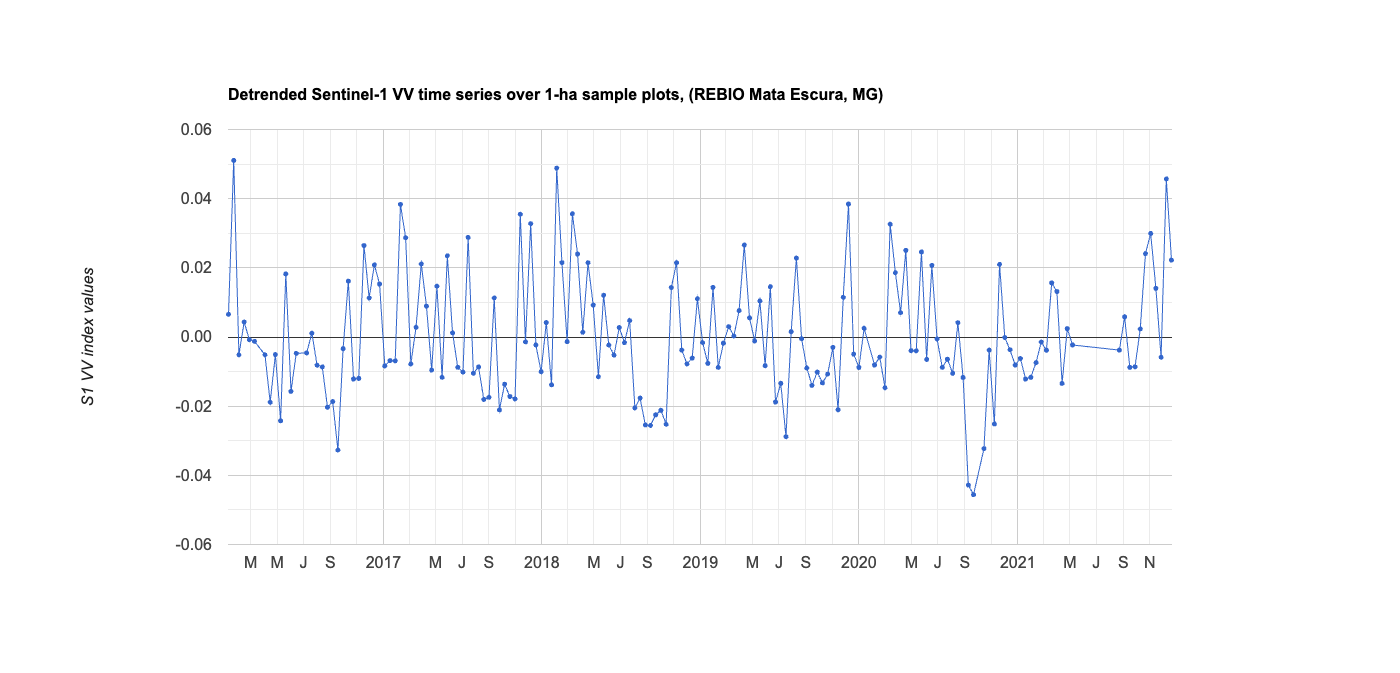

Values plotted in this chart, from the file beside it:
system:time_start, 0
Jan 10, 2016, 0.007
Jan 22, 2016, 0.051
Feb 3, 2016, -0.005
Feb 15, 2016, 0.004
Feb 27, 2016, -0.001
Mar 10, 2016, -0.001
Apr 3, 2016, -0.005
Apr 15, 2016, -0.019
Apr 27, 2016, -0.005
May 9, 2016, -0.024
May 21, 2016, 0.018
Jun 2, 2016, -0.016
Jun 14, 2016, -0.005
Jul 8, 2016, -0.005
Jul 20, 2016, 0.001
Aug 1, 2016, -0.008
Aug 13, 2016, -0.009
Aug 25, 2016, -0.02
Sep 6, 2016, -0.019
Sep 18, 2016, -0.033
Sep 30, 2016, -0.003
Oct 12, 2016, 0.016
Oct 24, 2016, -0.012
Nov 5, 2016, -0.012
Nov 17, 2016, 0.026
Nov 29, 2016, 0.011
Dec 11, 2016, 0.021
Dec 23, 2016, 0.015
Jan 4, 2017, -0.008
Jan 16, 2017, -0.007
Jan 28, 2017, -0.007
Feb 9, 2017, 0.038
Feb 21, 2017, 0.029
Mar 5, 2017, -0.008
Mar 17, 2017, 0.003
Mar 29, 2017, 0.021
Apr 10, 2017, 0.009
Apr 22, 2017, -0.01
May 4, 2017, 0.015
May 16, 2017, -0.012
May 28, 2017, 0.023
Jun 9, 2017, 0.001
Jun 21, 2017, -0.009
Jul 3, 2017, -0.01
Jul 15, 2017, 0.029
Jul 27, 2017, -0.011
Aug 8, 2017, -0.009
Aug 20, 2017, -0.018
Sep 1, 2017, -0.017
Sep 13, 2017, 0.011
Sep 25, 2017, -0.021
Oct 7, 2017, -0.014
Oct 19, 2017, -0.017
Oct 31, 2017, -0.018
Nov 12, 2017, 0.035
Nov 24, 2017, -0.001
Dec 6, 2017, 0.033
Dec 18, 2017, -0.002
Dec 30, 2017, -0.01
Jan 11, 2018, 0.004
... 110 more rows
